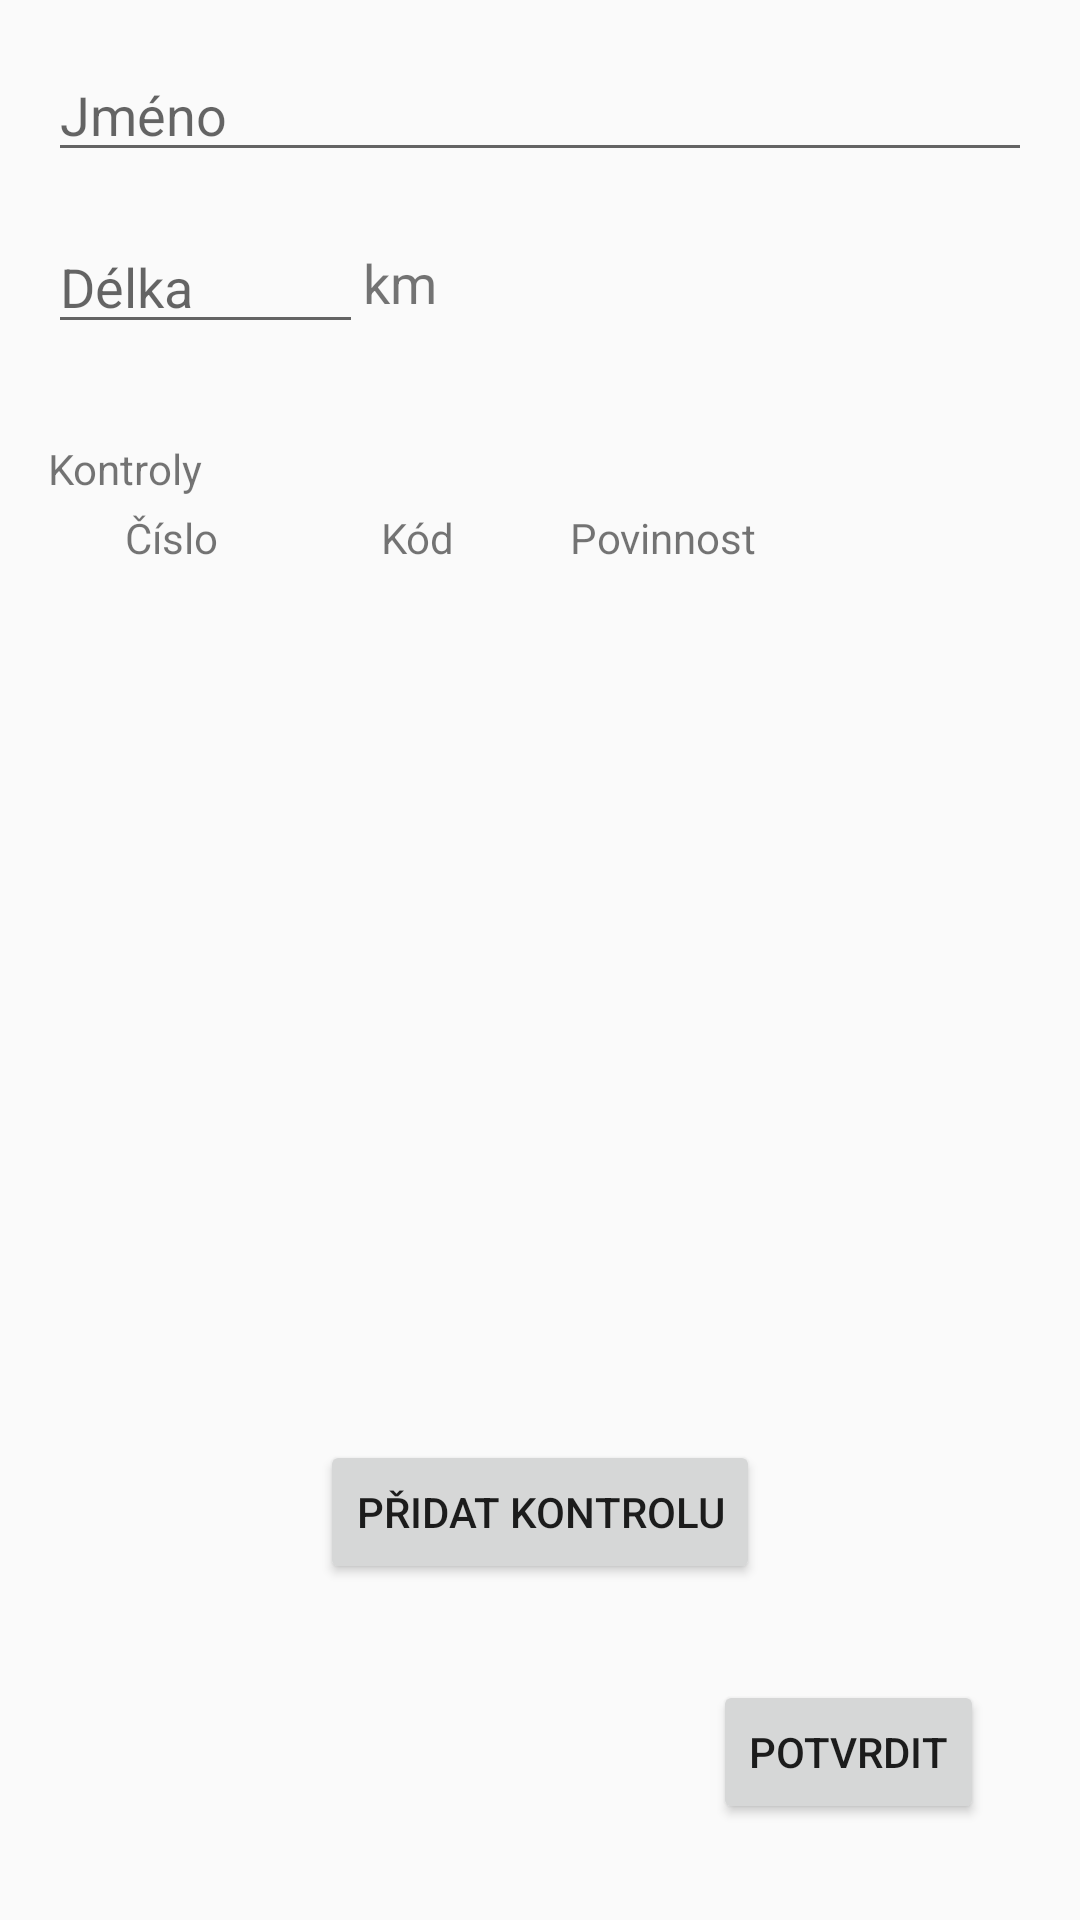

Layout XML and referenced resources for this Android screen:
<!-- AndroidManifest.xml: application theme AppTheme -->
<!-- res/layout/activity_track_add_unused.xml -->
<?xml version="1.0" encoding="utf-8"?>
<androidx.constraintlayout.widget.ConstraintLayout xmlns:android="http://schemas.android.com/apk/res/android"
    xmlns:app="http://schemas.android.com/apk/res-auto"
    xmlns:tools="http://schemas.android.com/tools"
    android:layout_width="match_parent"
    android:layout_height="match_parent"
    tools:context=".tracks.trackAddActivity">

    <Button
        android:id="@+id/confButton"
        android:layout_width="wrap_content"
        android:layout_height="wrap_content"
        android:layout_marginEnd="32dp"
        android:layout_marginBottom="32dp"
        android:text="@string/confirm_button"
        app:layout_constraintBottom_toBottomOf="parent"
        app:layout_constraintEnd_toEndOf="parent" />

    <EditText
        android:id="@+id/nameEditText"
        android:layout_width="0dp"
        android:layout_height="wrap_content"
        android:layout_marginStart="16dp"
        android:layout_marginTop="16dp"
        android:layout_marginEnd="16dp"
        android:ems="10"
        android:hint="@string/name"
        android:inputType="textPersonName"
        app:layout_constraintEnd_toEndOf="parent"
        app:layout_constraintStart_toStartOf="parent"
        app:layout_constraintTop_toTopOf="parent" />

    <EditText
        android:id="@+id/lengthEditText"
        android:layout_width="wrap_content"
        android:layout_height="wrap_content"
        android:layout_marginStart="16dp"
        android:layout_marginTop="16dp"
        android:ems="5"
        android:hint="@string/length"
        android:inputType="numberDecimal"
        app:layout_constraintStart_toStartOf="parent"
        app:layout_constraintTop_toBottomOf="@+id/nameEditText" />

    <TextView
        android:id="@+id/controlPointsTextView"
        android:layout_width="wrap_content"
        android:layout_height="wrap_content"
        android:layout_marginStart="16dp"
        android:layout_marginTop="32dp"
        android:text="@string/control_points"
        app:layout_constraintStart_toStartOf="parent"
        app:layout_constraintTop_toBottomOf="@+id/lengthEditText" />

    <Button
        android:id="@+id/addPunchButton"
        android:layout_width="wrap_content"
        android:layout_height="wrap_content"
        android:layout_marginBottom="32dp"
        android:text="@string/addPunchButtonText"
        app:layout_constraintBottom_toTopOf="@+id/confButton"
        app:layout_constraintEnd_toEndOf="parent"
        app:layout_constraintStart_toStartOf="parent" />

    <ListView
        android:id="@+id/control_points_lv"
        android:layout_width="0dp"
        android:layout_height="0dp"
        android:layout_marginStart="16dp"
        android:layout_marginEnd="16dp"
        android:layout_marginBottom="16dp"
        android:background="@drawable/border_ui"
        android:orientation="vertical"
        app:layout_constraintBottom_toTopOf="@+id/addPunchButton"
        app:layout_constraintEnd_toEndOf="parent"
        app:layout_constraintStart_toStartOf="parent"
        app:layout_constraintTop_toBottomOf="@+id/linearLayout" />

    <LinearLayout
        android:id="@+id/linearLayout"
        android:layout_width="0dp"
        android:layout_height="wrap_content"
        android:layout_marginStart="16dp"
        android:layout_marginTop="4dp"
        android:layout_marginEnd="16dp"
        android:background="@drawable/border_ui"
        android:orientation="horizontal"
        app:layout_constraintEnd_toEndOf="parent"
        app:layout_constraintStart_toStartOf="parent"
        app:layout_constraintTop_toBottomOf="@+id/controlPointsTextView">

        <TextView
            android:layout_width="0dp"
            android:layout_height="wrap_content"
            android:layout_weight="0.25"
            android:gravity="center"
            android:text="@string/number" />

        <TextView
            android:layout_width="0dp"
            android:layout_height="wrap_content"
            android:layout_weight="0.25"
            android:gravity="center"
            android:text="@string/code" />

        <TextView
            android:layout_width="0dp"
            android:layout_height="wrap_content"
            android:layout_weight="0.25"
            android:gravity="center"
            android:text="@string/obligation" />

        <Space
            android:layout_width="0dp"
            android:layout_height="wrap_content"
            android:layout_weight="0.25" />

    </LinearLayout>

    <TextView
        android:id="@+id/textView4"
        android:layout_width="wrap_content"
        android:layout_height="wrap_content"
        android:text="km"
        android:textSize="18sp"
        app:layout_constraintBottom_toBottomOf="@+id/lengthEditText"
        app:layout_constraintStart_toEndOf="@+id/lengthEditText"
        app:layout_constraintTop_toTopOf="@+id/lengthEditText" />
</androidx.constraintlayout.widget.ConstraintLayout>
<!-- resources referenced by this layout -->
<resources>
  <string name="addPunchButtonText">Přidat kontrolu</string>
  <string name="code">Kód</string>
  <string name="confirm_button">Potvrdit</string>
  <string name="control_points">Kontroly</string>
  <string name="length">Délka</string>
  <string name="name">Jméno</string>
  <string name="number">Číslo</string>
  <string name="obligation">Povinnost</string>
  <style name="AppTheme" parent="Theme.AppCompat.Light.NoActionBar">
          
          <item name="colorPrimary">@color/colorPrimary</item>
          <item name="colorPrimaryDark">@color/colorPrimaryDark</item>
          <item name="colorAccent">@color/colorAccent</item>
          <item name="windowActionBar">false</item>
      </style>
  <color name="colorPrimary">#6200EE</color>
  <color name="colorPrimaryDark">#3700B3</color>
  <color name="colorAccent">#03DAC5</color>
</resources>
